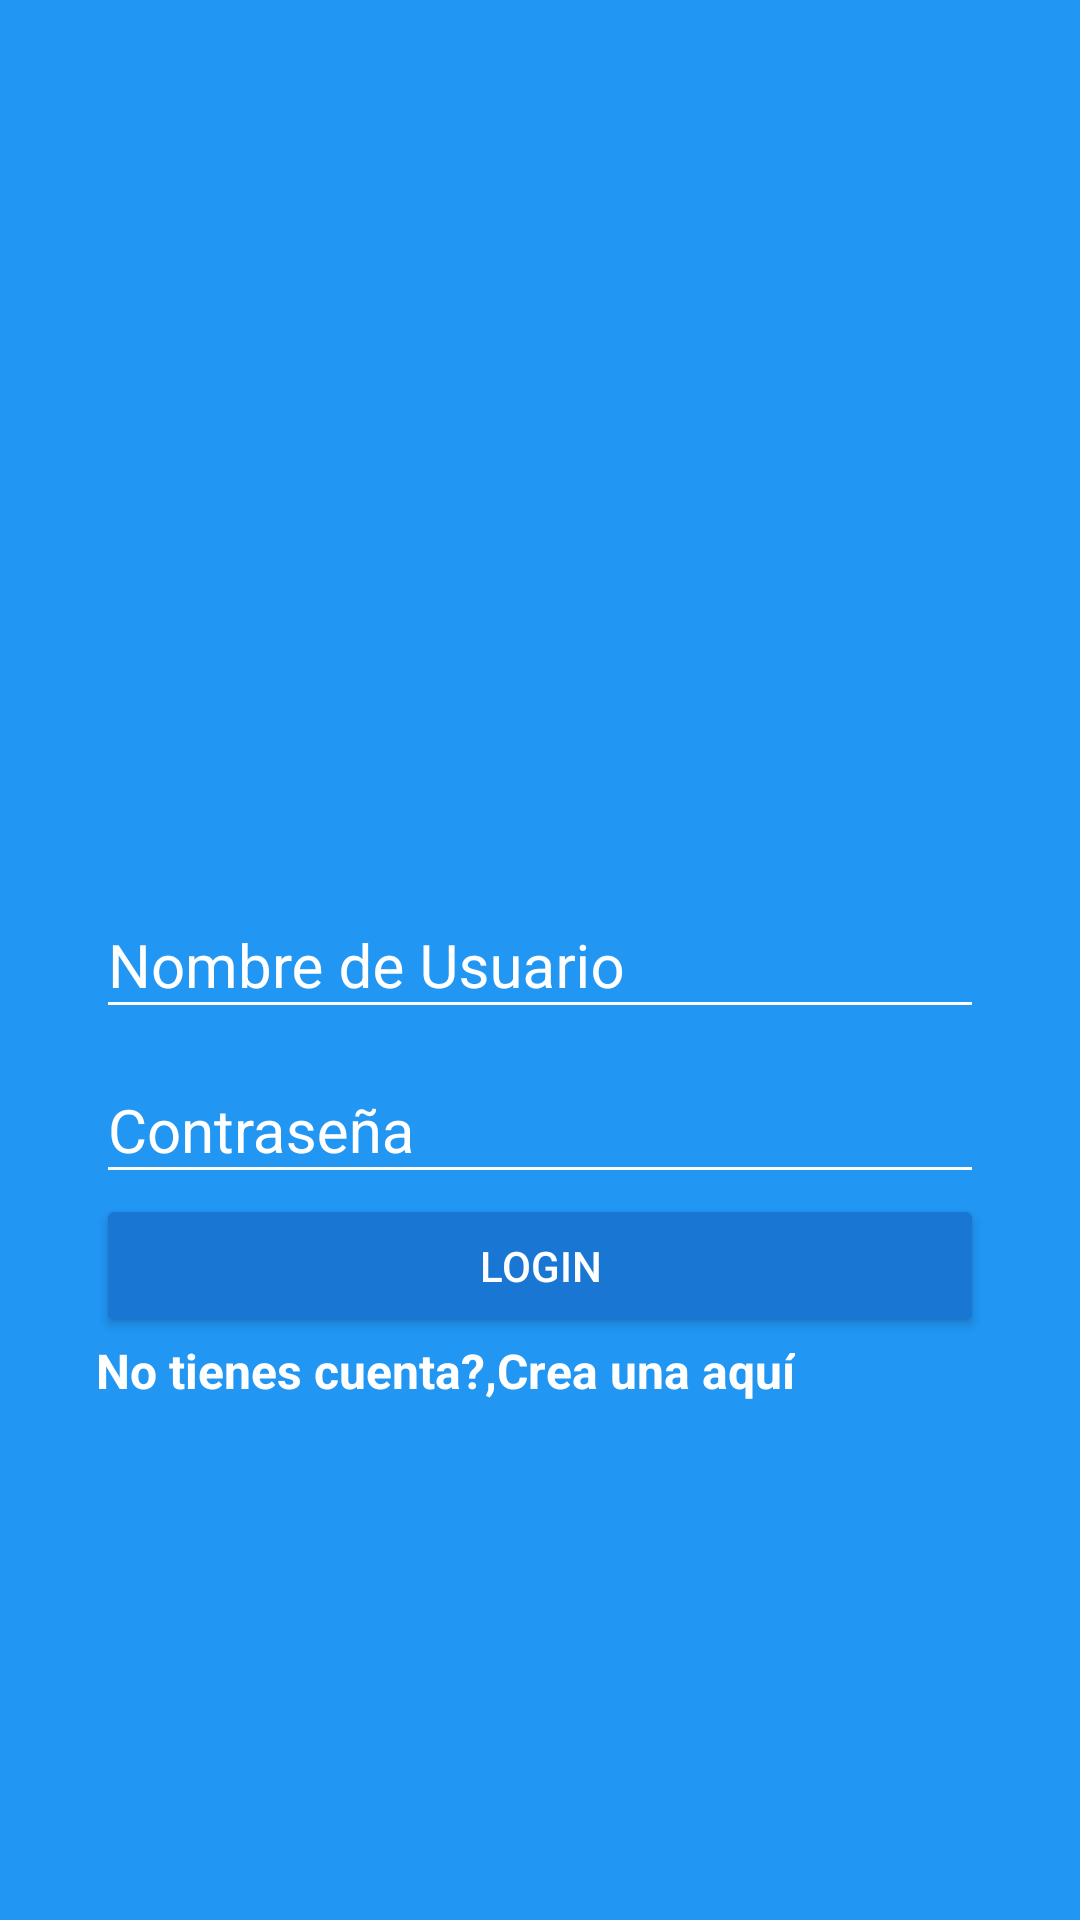

This screen was rendered from an Android layout file. Write that file and the resources it references.
<!-- AndroidManifest.xml: application theme AppTheme -->
<!-- res/layout/activity_login.xml -->
<?xml version="1.0" encoding="utf-8"?>
<android.support.design.widget.CoordinatorLayout
    xmlns:android="http://schemas.android.com/apk/res/android"
    xmlns:app="http://schemas.android.com/apk/res-auto"
    xmlns:tools="http://schemas.android.com/tools"
    android:layout_width="match_parent"
    android:layout_height="match_parent"
    android:fitsSystemWindows="true"
    android:background="@color/colorPrimary"
    tools:context="com.example.javier.photos.LoginActivity">

    <LinearLayout
        android:layout_width="match_parent"
        android:layout_height="match_parent"
        android:orientation="vertical"
        android:weightSum="1">

        <RelativeLayout
            android:layout_width="match_parent"
            android:layout_height="match_parent"
            android:layout_weight="0.6">

            <ImageView
                android:id="@+id/logo"
                android:layout_width="wrap_content"
                android:layout_height="wrap_content"
                android:layout_centerInParent="true"
                android:background="@drawable/platzigram"/>

        </RelativeLayout>

        <ScrollView
            android:layout_width="match_parent"
            android:layout_height="match_parent"
            android:layout_weight="0.4"
            android:fillViewport="true">

            <LinearLayout
                android:layout_width="match_parent"
                android:layout_height="match_parent"
                android:orientation="vertical"
                android:padding="@dimen/horizontal_padding_login">

                <android.support.design.widget.TextInputLayout
                    android:layout_width="match_parent"
                    android:layout_height="wrap_content"
                    android:theme="@style/textEditWhite">

                    <android.support.design.widget.TextInputEditText
                        android:id="@+id/username"
                        android:layout_width="match_parent"
                        android:layout_height="wrap_content"
                        android:hint="@string/hint_username"/>

                </android.support.design.widget.TextInputLayout>

                <android.support.design.widget.TextInputLayout
                    android:layout_width="match_parent"
                    android:layout_height="wrap_content"
                    android:theme="@style/textEditWhite" >

                    <android.support.design.widget.TextInputEditText
                        android:id="@+id/password"
                        android:layout_width="match_parent"
                        android:layout_height="wrap_content"
                        android:hint="@string/hint_password"
                        android:inputType="textPassword"/>

                </android.support.design.widget.TextInputLayout>

                <Button
                    android:id="@+id/login"
                    android:layout_width="match_parent"
                    android:layout_height="wrap_content"
                    android:text="@string/button_login"
                    android:theme="@style/ButtonDark"
                    android:onClick="onLogin"
                    />

                <RelativeLayout
                    android:layout_width="match_parent"
                    android:layout_height="match_parent"
                    android:layout_gravity="center">

                    <TextView
                        android:id="@+id/DontHaveAccount"
                        android:layout_width="wrap_content"
                        android:layout_height="wrap_content"
                        android:text="@string/DontHaveAccount"
                        android:textColor="@color/colorTextWhite"
                        android:textStyle="bold"
                        android:textSize="@dimen/textSizeDonHaveAccount"/>

                    <TextView
                        android:id="@+id/createHere"
                        android:layout_width="wrap_content"
                        android:layout_height="wrap_content"
                        android:text="@string/createHere"
                        android:textColor="@color/colorTextWhite"
                        android:textStyle="bold"
                        android:textSize="@dimen/textSizeDonHaveAccount"
                        android:layout_toRightOf="@+id/DontHaveAccount"
                        android:onClick="onCreateAccount"/>

                </RelativeLayout>

            </LinearLayout>

        </ScrollView>



    </LinearLayout>

</android.support.design.widget.CoordinatorLayout>
<!-- resources referenced by this layout -->
<resources>
  <color name="colorPrimary">#2196F3</color>
  <color name="colorTextWhite">#FFFFFF</color>
  <dimen name="horizontal_padding_login">32dp</dimen>
  <dimen name="textSizeDonHaveAccount">16sp</dimen>
  <string name="DontHaveAccount">No tienes cuenta?,  </string>
  <string name="button_login">Login</string>
  <string name="createHere">Crea una aquí</string>
  <string name="hint_password">Contraseña</string>
  <string name="hint_username">Nombre de Usuario</string>
  <style name="ButtonDark" parent="Theme.AppCompat.Light">
          <item name="colorButtonNormal"> @color/colorPrimaryDark </item>
          <item name="colorControlHighlight">@color/colorPrimary</item>
          <item name="android:textColor">@android:color/white</item>
      </style>
  <style name="textEditWhite" parent="TextAppearance.AppCompat">
          <item name="android:textColorHint">@color/colorTextWhite</item>
          <item name="android:textSize">@dimen/EditTextSizeLogin</item>
          <item name="android:textColorPrimary">@color/colorTextWhite</item>
          <item name="colorAccent">@color/colorTextWhite</item>
          <item name="colorControlNormal">@color/colorTextWhite</item>
          <item name="colorControlActivated">@color/colorTextWhite</item>
  
      </style>
  <style name="AppTheme" parent="Theme.AppCompat.Light.NoActionBar">
          
          <item name="colorPrimary">@color/colorPrimary</item>
          <item name="colorPrimaryDark">@color/colorPrimaryDark</item>
          <item name="colorAccent">@color/colorAccent</item>
  
  
      </style>
  <color name="colorPrimaryDark">#1976D2</color>
  <dimen name="EditTextSizeLogin">20sp</dimen>
  <color name="colorAccent">#FF5252</color>
</resources>
